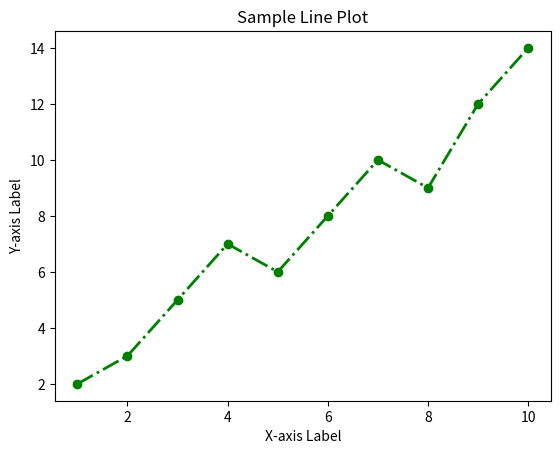

Here is the Python script that generated this plot:
import matplotlib.pyplot as plt


# Sample data
x = [1, 2, 3, 4, 5, 6, 7, 8, 9, 10]
y = [2, 3, 5, 7, 6, 8, 10, 9, 12, 14]

# Create the line plot
plt.plot(x, y, color='green', marker='o', linestyle='dashdot', linewidth=2, markersize=6)

# Add titles and labels
plt.title('Sample Line Plot')
plt.xlabel('X-axis Label')
plt.ylabel('Y-axis Label')

# Show the plot
plt.show()
